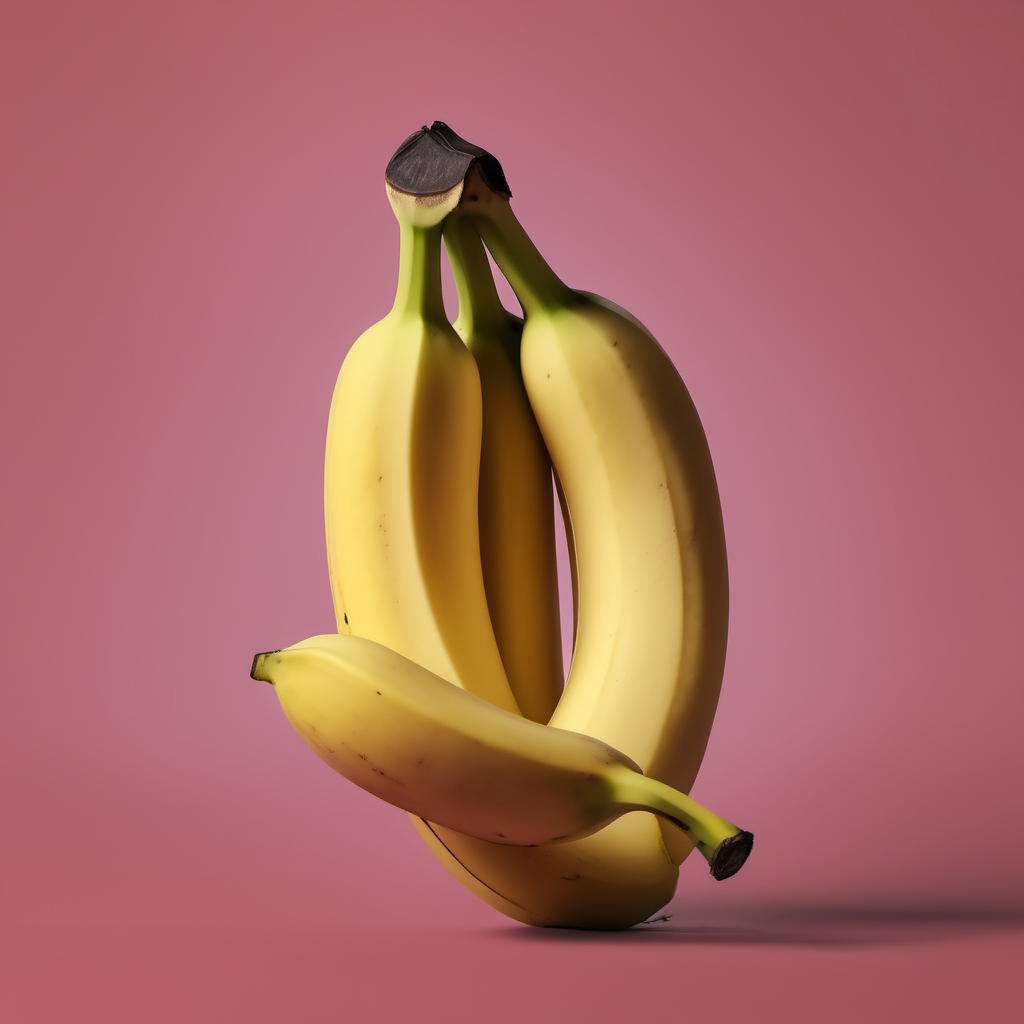
Generation parameters embedded in this image by AUTOMATIC1111 Stable Diffusion web UI or a fork of it (Forge, ...) (PNG 'parameters' text chunk):
Generate a clear, solitary [banana] in the center of a monochromatic background that contrasts the object’s color. The object should be large and the only element in the frame, with a vibrant color against a neutral background to facilitate easy 3D extraction. Ensure uniform lighting without complex shadows or reflections.
Steps: 25, Sampler: DPM++ 2M Karras, CFG scale: 7, Seed: 1185974616, Size: 1024x1024, Model hash: 31e35c80fc, Model: sd_xl_base_1.0, Version: v1.6.1